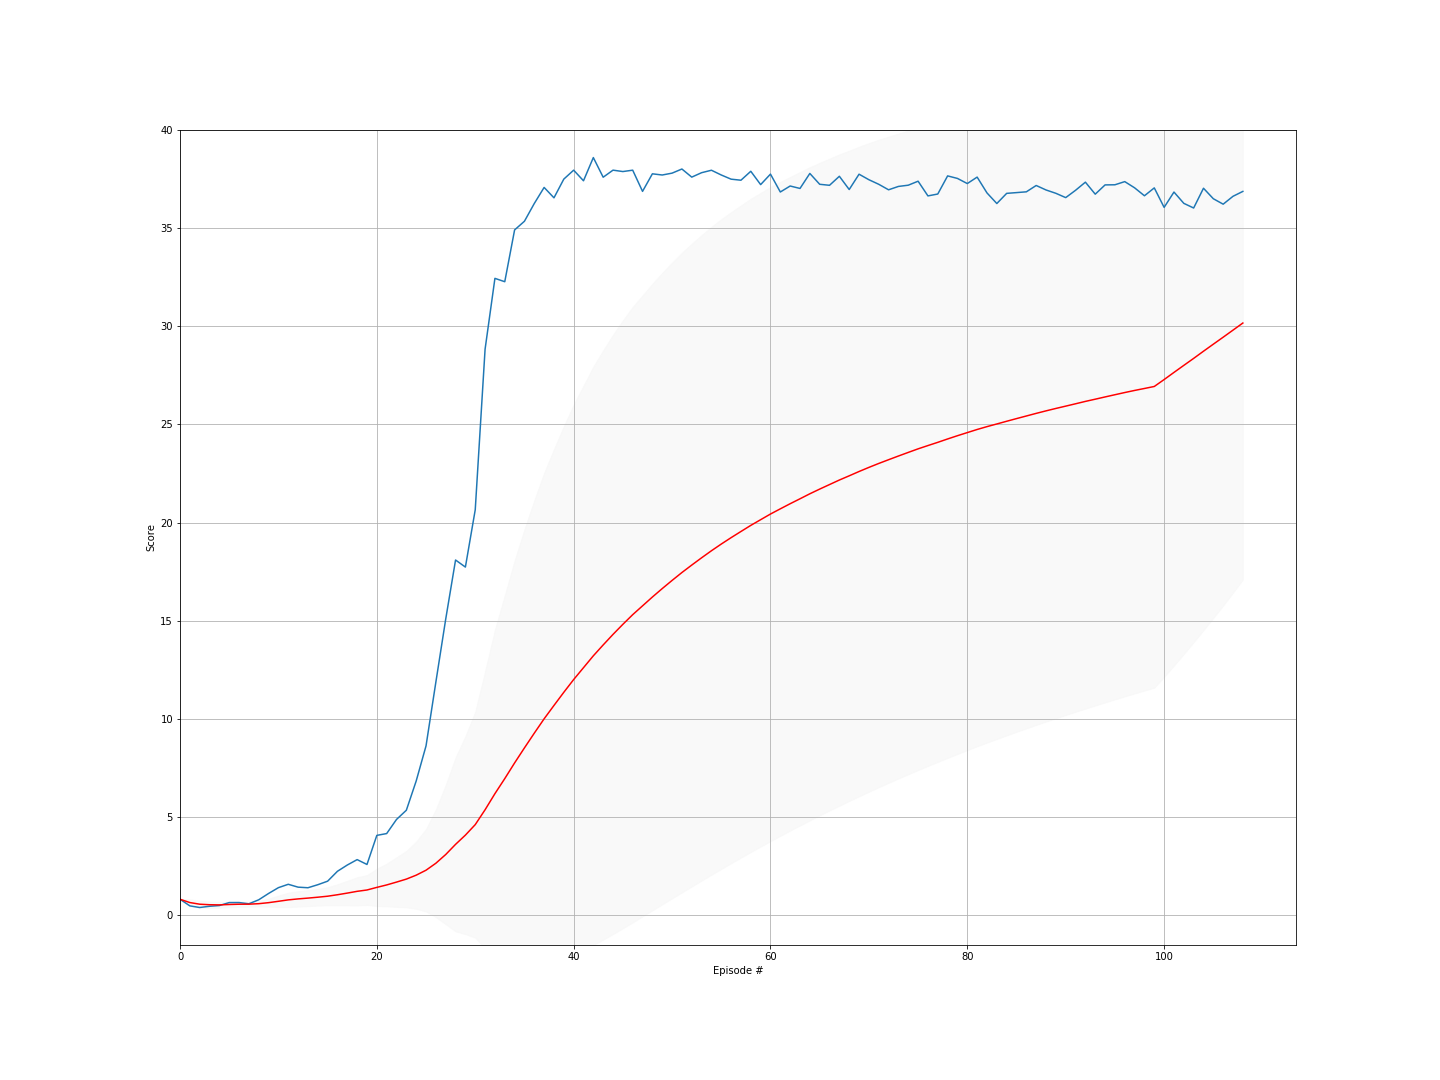

Values plotted in this chart, from the file beside it:
episode, score, ma, std
0, 0.8265, 0.8265, 0.0
1, 0.4885, 0.6575, 0.169
2, 0.4055, 0.5735, 0.1821
3, 0.468, 0.5471, 0.1642
4, 0.505, 0.5387, 0.1478
5, 0.6565, 0.5583, 0.1419
6, 0.6575, 0.5725, 0.1359
7, 0.595, 0.5753, 0.1273
8, 0.798, 0.6001, 0.1389
9, 1.12, 0.652, 0.2042
10, 1.415, 0.7215, 0.2934
11, 1.587, 0.7936, 0.369
12, 1.441, 0.8434, 0.3942
13, 1.411, 0.8839, 0.4071
14, 1.565, 0.9293, 0.4284
15, 1.745, 0.9803, 0.4594
16, 2.249, 1.055, 0.5365
17, 2.568, 1.139, 0.626
18, 2.843, 1.229, 0.7184
19, 2.596, 1.297, 0.761
20, 4.077, 1.429, 0.9497
21, 4.169, 1.554, 1.089
22, 4.887, 1.699, 1.264
23, 5.356, 1.851, 1.437
24, 6.845, 2.051, 1.715
25, 8.632, 2.304, 2.104
26, 11.88, 2.659, 2.745
27, 15.08, 3.103, 3.547
28, 18.09, 3.619, 4.431
29, 17.73, 4.09, 5.039
30, 20.65, 4.624, 5.756
31, 28.82, 5.38, 7.059
32, 32.43, 6.2, 8.355
33, 32.26, 6.966, 9.335
34, 34.89, 7.764, 10.31
35, 35.34, 8.53, 11.13
36, 36.24, 9.279, 11.86
37, 37.06, 10.01, 12.52
38, 36.53, 10.69, 13.05
39, 37.48, 11.36, 13.55
40, 37.94, 12.01, 14
41, 37.39, 12.61, 14.36
42, 38.58, 13.22, 14.72
43, 37.58, 13.77, 15
44, 37.94, 14.31, 15.25
45, 37.86, 14.82, 15.47
46, 37.93, 15.31, 15.67
47, 36.86, 15.76, 15.81
48, 37.75, 16.21, 15.95
49, 37.69, 16.64, 16.07
50, 37.78, 17.05, 16.18
51, 37.99, 17.46, 16.28
52, 37.58, 17.84, 16.36
53, 37.81, 18.2, 16.43
54, 37.93, 18.56, 16.49
55, 37.69, 18.91, 16.54
56, 37.48, 19.23, 16.57
57, 37.42, 19.54, 16.6
58, 37.88, 19.86, 16.63
59, 37.2, 20.14, 16.64
... 49 more rows
